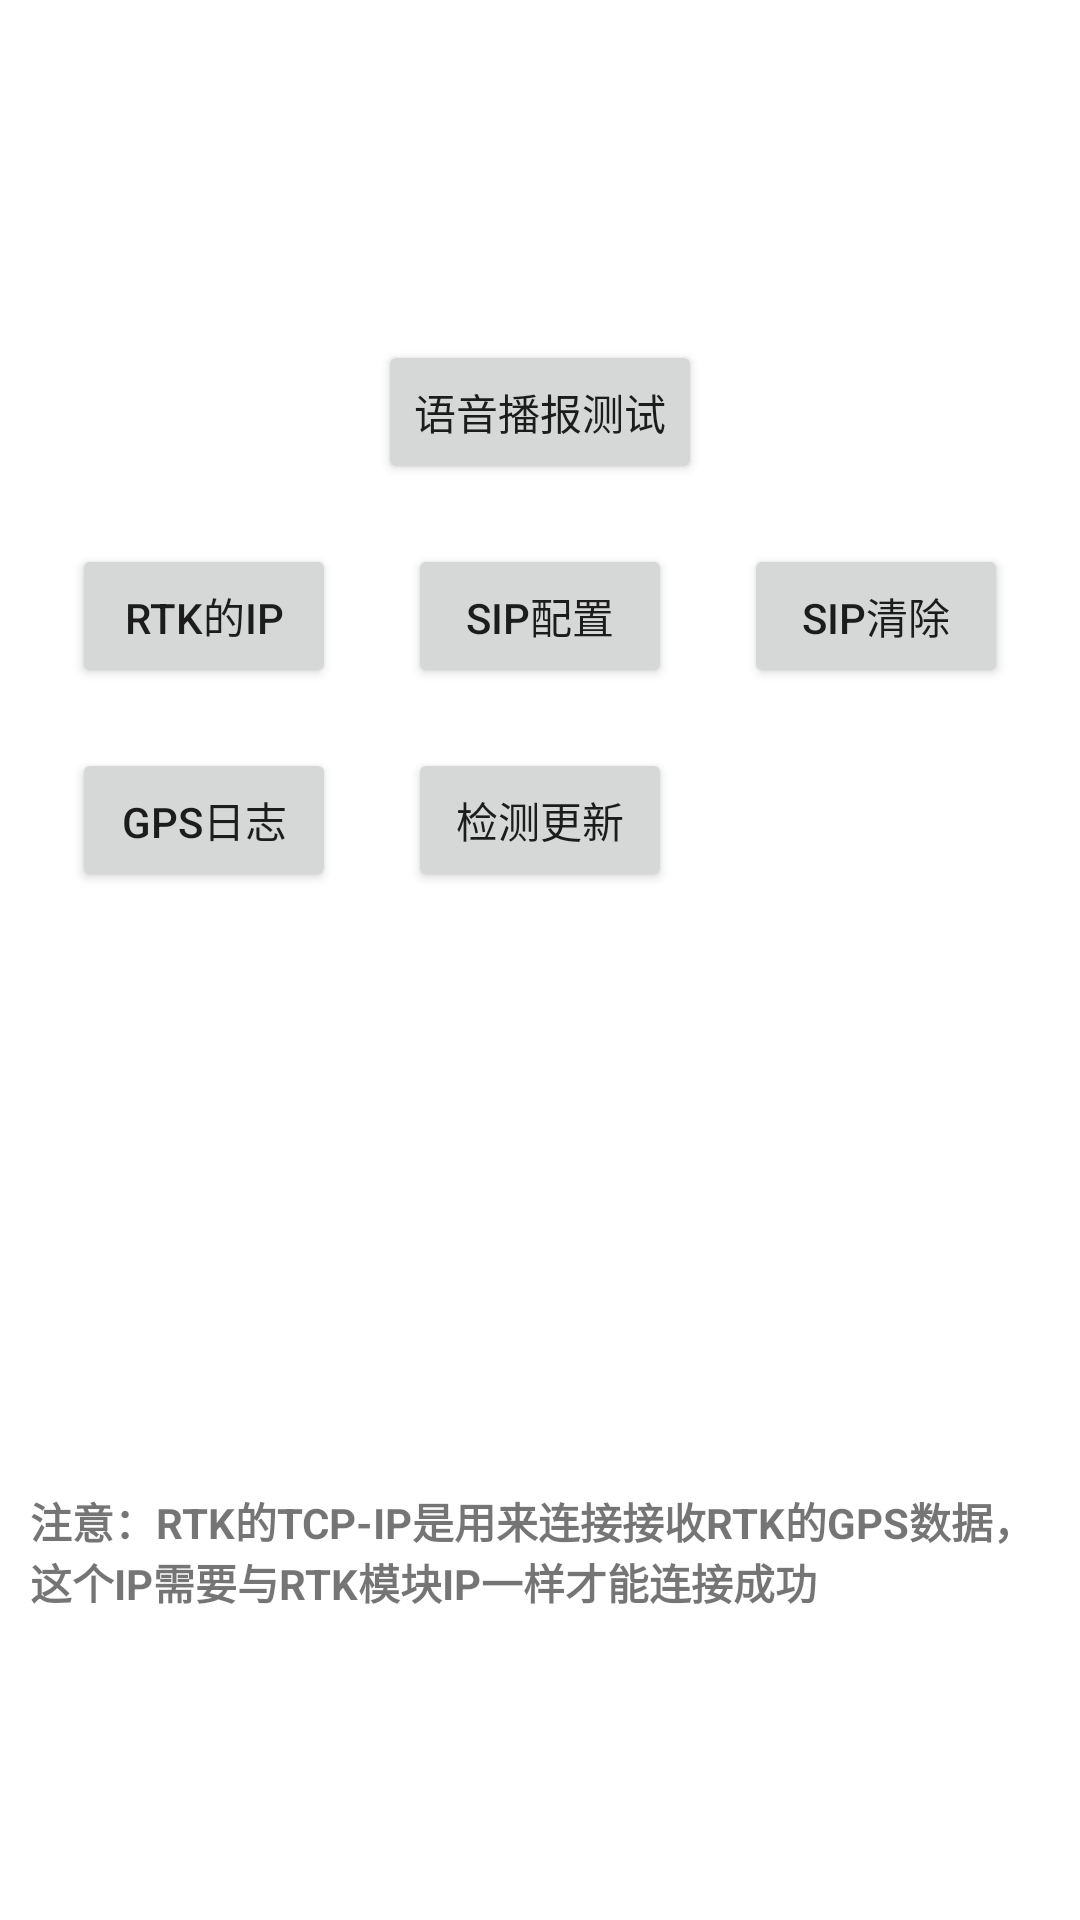

Android layout source for this screen:
<!-- AndroidManifest.xml: application theme Theme.CarWebSocket -->
<!-- res/layout/activity_main.xml -->
<?xml version="1.0" encoding="utf-8"?>
<androidx.constraintlayout.widget.ConstraintLayout xmlns:android="http://schemas.android.com/apk/res/android"
    xmlns:app="http://schemas.android.com/apk/res-auto"
    xmlns:tools="http://schemas.android.com/tools"
    android:layout_width="match_parent"
    android:layout_height="match_parent"
    tools:context=".MainActivity">


    <TextView
        android:id="@+id/tvVersion"
        android:layout_width="wrap_content"
        android:layout_height="wrap_content"
        android:padding="5dp"
        android:textSize="16sp"
        app:layout_constraintLeft_toLeftOf="parent"
        app:layout_constraintTop_toTopOf="parent"
        tools:text="2.0.1" />

    <TextView
        android:id="@+id/ipValue"
        android:layout_width="wrap_content"
        android:layout_height="wrap_content"
        android:layout_marginTop="20dp"
        android:textSize="16sp"
        app:layout_constraintLeft_toLeftOf="parent"
        app:layout_constraintRight_toRightOf="parent"
        app:layout_constraintTop_toTopOf="parent" />

    <TextView
        android:id="@+id/tcpIp"
        android:layout_width="wrap_content"
        android:layout_height="wrap_content"
        android:textSize="16sp"
        app:layout_constraintLeft_toLeftOf="parent"
        app:layout_constraintRight_toRightOf="parent"
        app:layout_constraintTop_toBottomOf="@+id/ipValue" />

    <Button
        android:id="@+id/btVoice"
        android:layout_width="wrap_content"
        android:layout_height="wrap_content"
        android:layout_marginTop="50dp"
        android:text="语音播报测试"
        app:layout_constraintLeft_toLeftOf="parent"
        app:layout_constraintRight_toRightOf="parent"
        app:layout_constraintTop_toBottomOf="@+id/tcpIp" />


    <Button
        android:id="@+id/goSettings"
        android:layout_width="wrap_content"
        android:layout_height="wrap_content"
        android:layout_marginTop="20dp"
        android:text="RTK的IP"
        app:layout_constraintLeft_toLeftOf="parent"
        app:layout_constraintRight_toLeftOf="@+id/SipSettings"
        app:layout_constraintTop_toBottomOf="@+id/btVoice" />

    <Button
        android:id="@+id/showLog"
        android:layout_width="wrap_content"
        android:layout_height="wrap_content"
        android:layout_marginTop="20dp"
        android:text="GPS日志"
        app:layout_constraintLeft_toLeftOf="parent"
        app:layout_constraintRight_toLeftOf="@+id/SipSettings"
        app:layout_constraintTop_toBottomOf="@+id/goSettings" />

    <Button
        android:id="@+id/SipSettings"
        android:layout_width="wrap_content"
        android:layout_height="wrap_content"
        android:layout_marginTop="20dp"
        android:text="SIP配置"
        app:layout_constraintLeft_toRightOf="@+id/goSettings"
        app:layout_constraintRight_toLeftOf="@+id/SipClear"
        app:layout_constraintTop_toBottomOf="@+id/btVoice" />

    <Button
        android:id="@+id/update"
        android:layout_width="wrap_content"
        android:layout_height="wrap_content"
        android:layout_marginTop="20dp"
        android:text="检测更新"
        app:layout_constraintLeft_toRightOf="@+id/goSettings"
        app:layout_constraintRight_toLeftOf="@+id/SipClear"
        app:layout_constraintTop_toBottomOf="@+id/SipSettings" />

    <Button
        android:id="@+id/SipClear"
        android:layout_width="wrap_content"
        android:layout_height="wrap_content"
        android:layout_marginTop="20dp"
        android:text="SIP清除"
        app:layout_constraintLeft_toRightOf="@+id/SipSettings"
        app:layout_constraintRight_toRightOf="parent"
        app:layout_constraintTop_toBottomOf="@+id/btVoice" />

    <TextView
        android:id="@+id/voiceState"
        android:layout_width="wrap_content"
        android:layout_height="wrap_content"
        app:layout_constraintBottom_toBottomOf="parent"
        app:layout_constraintLeft_toLeftOf="parent"
        app:layout_constraintRight_toRightOf="parent"
        app:layout_constraintTop_toTopOf="parent" />

    <TextView
        android:id="@+id/webSocketState"
        android:layout_width="wrap_content"
        android:layout_height="wrap_content"
        android:layout_marginTop="20dp"
        app:layout_constraintLeft_toLeftOf="parent"
        app:layout_constraintRight_toRightOf="parent"
        app:layout_constraintTop_toBottomOf="@+id/voiceState" />

    <TextView
        android:id="@+id/tcpState"
        android:layout_width="wrap_content"
        android:layout_height="wrap_content"
        android:layout_marginTop="20dp"
        app:layout_constraintLeft_toLeftOf="parent"
        app:layout_constraintRight_toRightOf="parent"
        app:layout_constraintTop_toBottomOf="@+id/webSocketState" />

    <TextView
        android:id="@+id/sipSocketState"
        android:layout_width="wrap_content"
        android:layout_height="wrap_content"
        android:layout_marginTop="20dp"
        app:layout_constraintLeft_toLeftOf="parent"
        app:layout_constraintRight_toRightOf="parent"
        app:layout_constraintTop_toBottomOf="@+id/tcpState" />


    <TextView
        android:id="@+id/tvMsg"
        android:layout_width="wrap_content"
        android:layout_height="wrap_content"
        android:layout_marginTop="50dp"
        android:paddingLeft="10dp"
        android:paddingRight="10dp"
        android:text="注意：RTK的TCP-IP是用来连接接收RTK的GPS数据，这个IP需要与RTK模块IP一样才能连接成功"
        android:textStyle="bold"
        app:layout_constraintLeft_toLeftOf="parent"
        app:layout_constraintRight_toRightOf="parent"
        app:layout_constraintTop_toBottomOf="@+id/sipSocketState" />


</androidx.constraintlayout.widget.ConstraintLayout>
<!-- resources referenced by this layout -->
<resources>
  <style name="Theme.CarWebSocket" parent="Theme.MaterialComponents.DayNight.DarkActionBar">
          
          <item name="colorPrimary">@color/purple_500</item>
          <item name="colorPrimaryVariant">@color/purple_700</item>
          <item name="colorOnPrimary">@color/white</item>
          
          <item name="colorSecondary">@color/teal_200</item>
          <item name="colorSecondaryVariant">@color/teal_700</item>
          <item name="colorOnSecondary">@color/black</item>
          
          <item name="android:statusBarColor" tools:targetApi="l">?attr/colorPrimaryVariant</item>
          
      </style>
  <!-- not gathered from this repository: default colours our renderer supplied (Android Studio template values) -->
  <color name="purple_500">#FF6200EE</color>
  <color name="purple_700">#FF3700B3</color>
  <color name="teal_200">#FF03DAC5</color>
  <color name="teal_700">#FF018786</color>
  <color name="black">#FF000000</color>
  <color name="white">#FFFFFFFF</color>
</resources>
